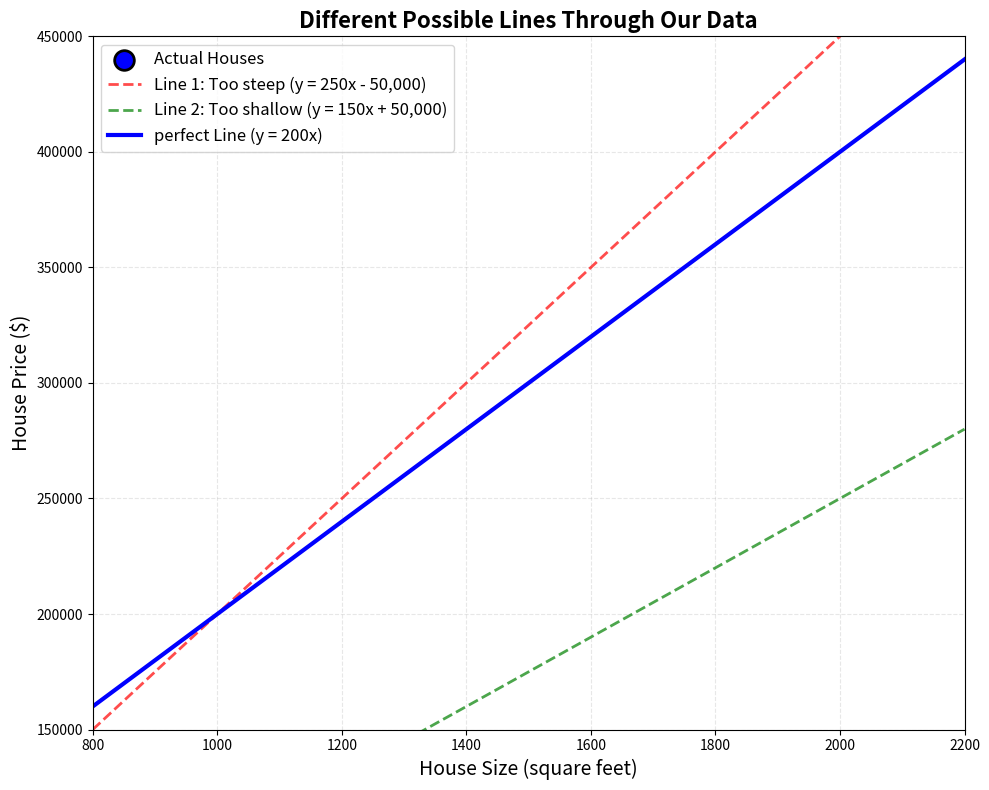

Generate this figure with matplotlib:
import pandas as pd
import matplotlib.pyplot as plt
import numpy as np

data = {
    'House': ['House A', 'House B', 'House C'],
    'Size': [1000, 1500, 2000],
    'Price': [2000000, 3000000, 4000000]
}

df = pd.DataFrame(data)

# print('OUR HOUSE TABLE')
# print(df)

# print("\nLET'S EXPLORE THE DATA")

# print('1. Just the size column:')
# print(df['Size'])

# print('\n2. First row (House A):')
# print(df.iloc[0])

# print('\n3. What will this show?')
# print(df['Price'].mean())

# print('OUR DATA FOR VISUALIZATION')
# print(df)
# print()

# plt.figure(figsize=(10, 6))

# plt.scatter(df['Size'], df['Price'],
#             s=200,
#             color='red',
#             edgecolors='black',
#             linewidths=2,
#             alpha=0.8)

# for i in range(len(df)):
#     df.loc[i, 'Size'],
#     df.loc[i, 'Price'] + 10000,
#     df.loc[i, 'House'],
#     ha='center',
#     va='bottom',
#     fontsize=12,
#     fontweight='bold'

# plt.xlabel('House Size (square feet)', fontsize=14)
# plt.ylabel('House Price ($)', fontsize=14)
# plt.title('House Size vs Price Relationship', fontsize=16, fontweight='bold')

# plt.grid(True, linestyle='--', alpha=0.3)

# plt.gca().set_facecolor('#f5f5f5')

# plt.tight_layout()
# plt.show()

print(" OUR ORIGINAL DATA:")
print(df)
print()

# create our scatter plot
plt.figure(figsize=(10, 8))
plt.scatter(df['Size'], df['Price'], s=200, color='blue', edgecolors='black', linewidths=2, zorder=5, label='Actual Houses')

# Draw 3 different possible lines through these points
plt.title('Different Possible Lines Through Our Data', fontsize=16, fontweight='bold')

# LINE !: Too steep (overestimates)
x_line = np.array([800, 2200]) # X values
y_line1 = 250 * x_line - 50000 # y = 250x - 50000
plt.plot(x_line, y_line1, 'r--', linewidth=2, alpha=0.7, label='Line 1: Too steep (y = 250x - 50,000)')

# Line 2: Too shallow (underestimates)
y_line2 = 150 * x_line - 50000 # y = 150 + 50000
plt.plot(x_line, y_line2, 'g--', linewidth=2, alpha=0.7, label='Line 2: Too shallow (y = 150x + 50,000)')

# LINE 3: Just right (perfect fit)
y_line3 = 200 * x_line + 0 # y = 200x + 0
plt.plot(x_line, y_line3, 'b-', linewidth=3, label='perfect Line (y = 200x)')

# Customize the plot
plt.xlabel('House Size (square feet)', fontsize=14)
plt.ylabel('House Price ($)', fontsize=14)
plt.grid(True, alpha=0.3, linestyle='--')
plt.legend(fontsize=12)
plt.xlim(800, 2200)
plt.ylim(150000, 450000)

plt.tight_layout()
plt.show()
